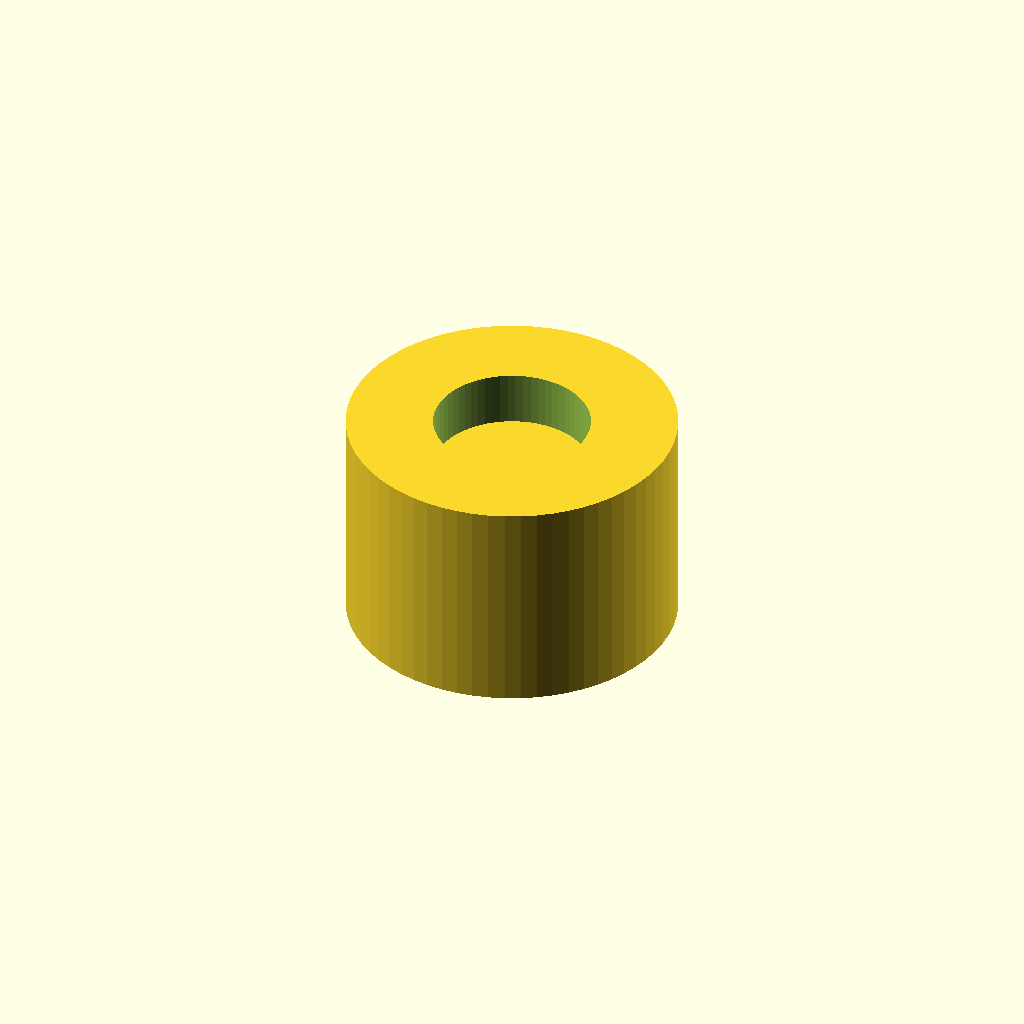
Cell 1 — every parameter at its default value.
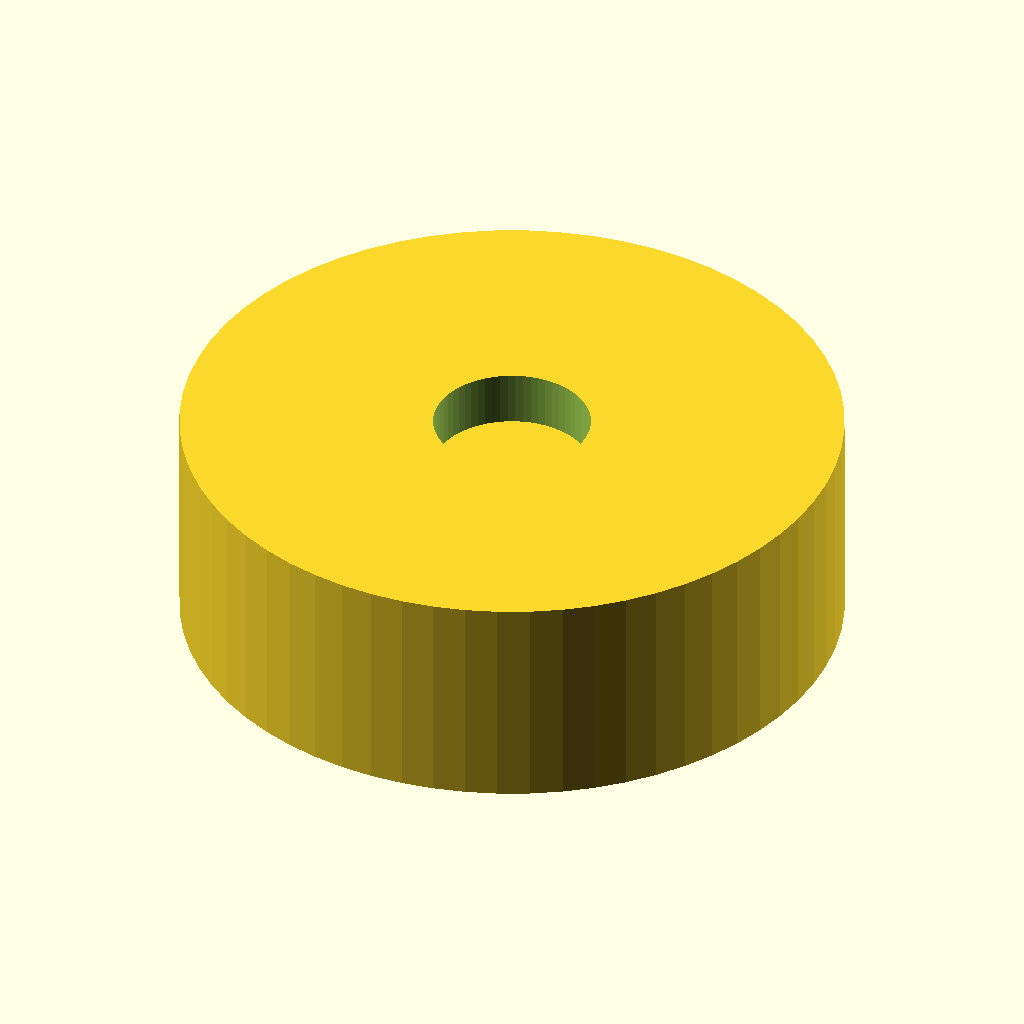
Cell 2: boss_outer = 24 (everything else at default).
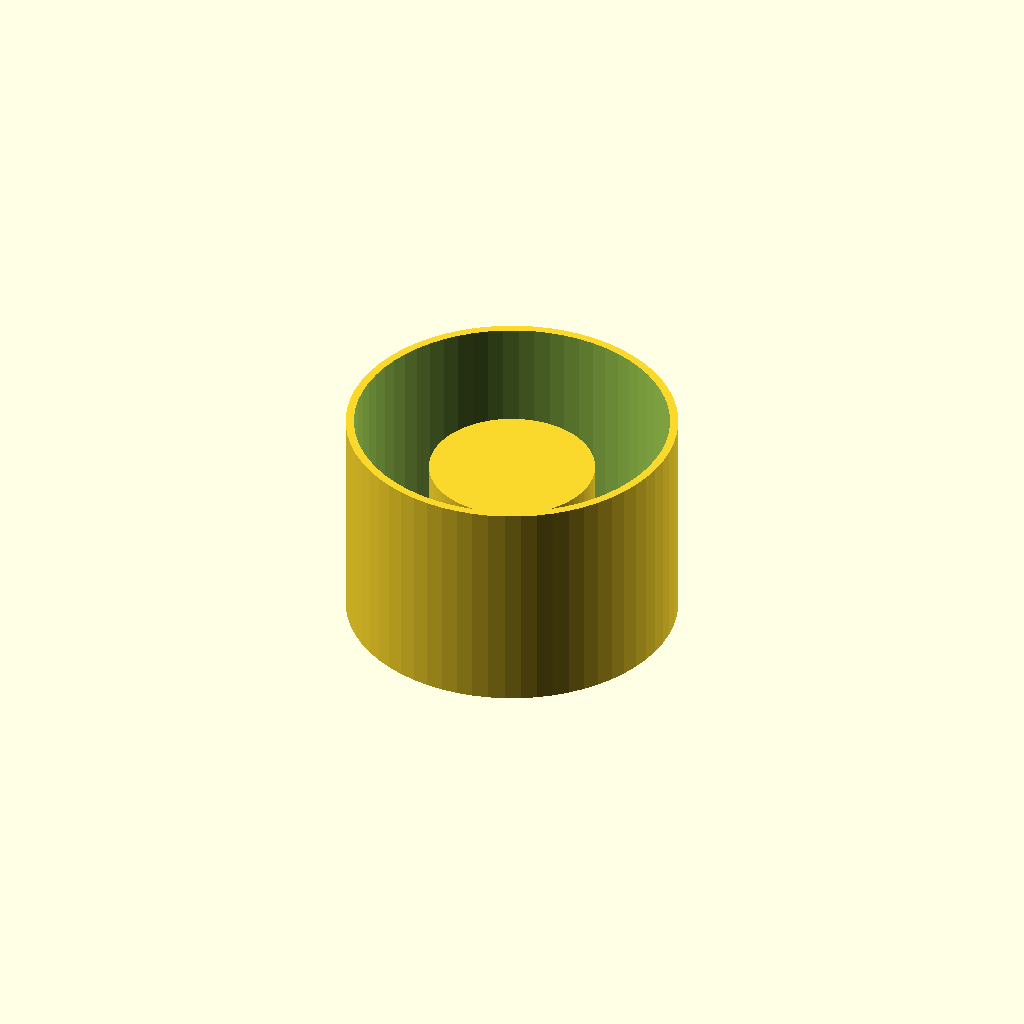
Cell 3 — boss_inner set to 11.4, the other parameters unchanged.
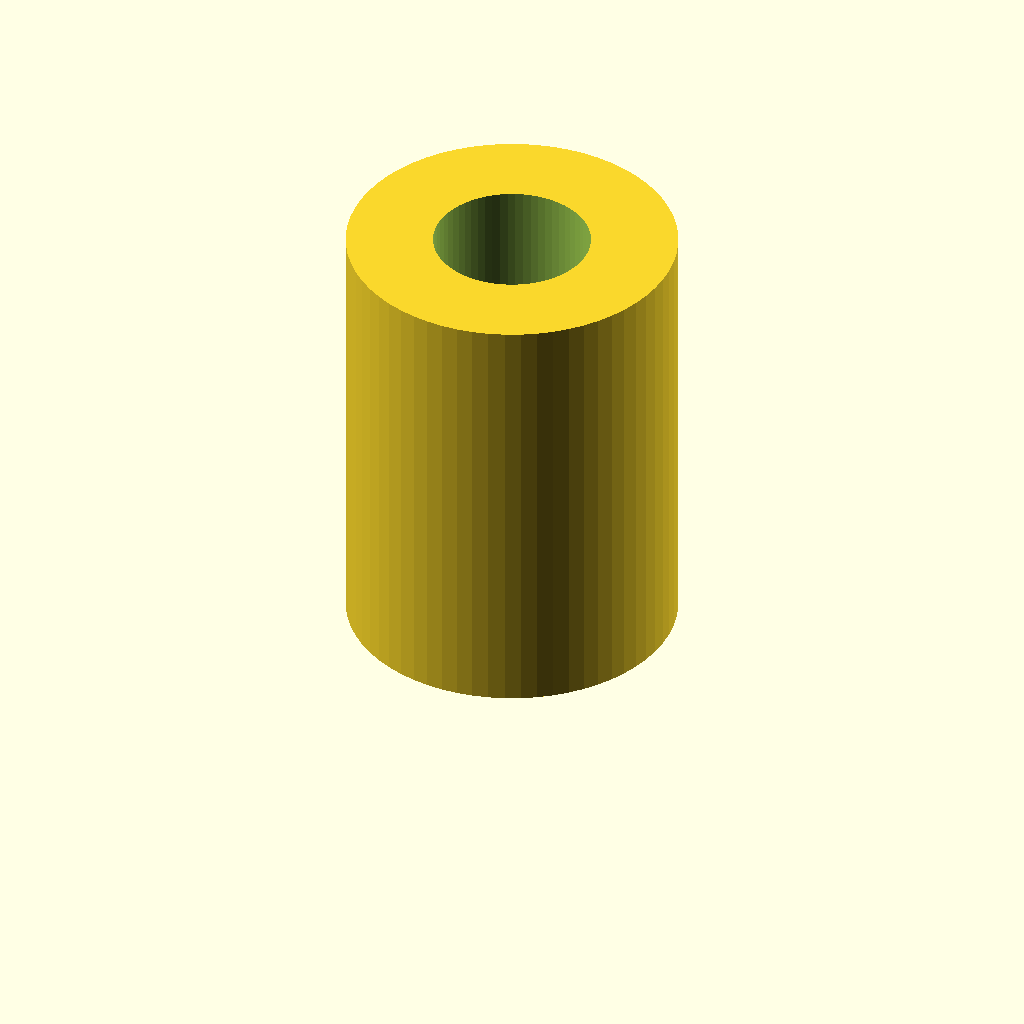
Cell 4: the same model with boss_height = 16.
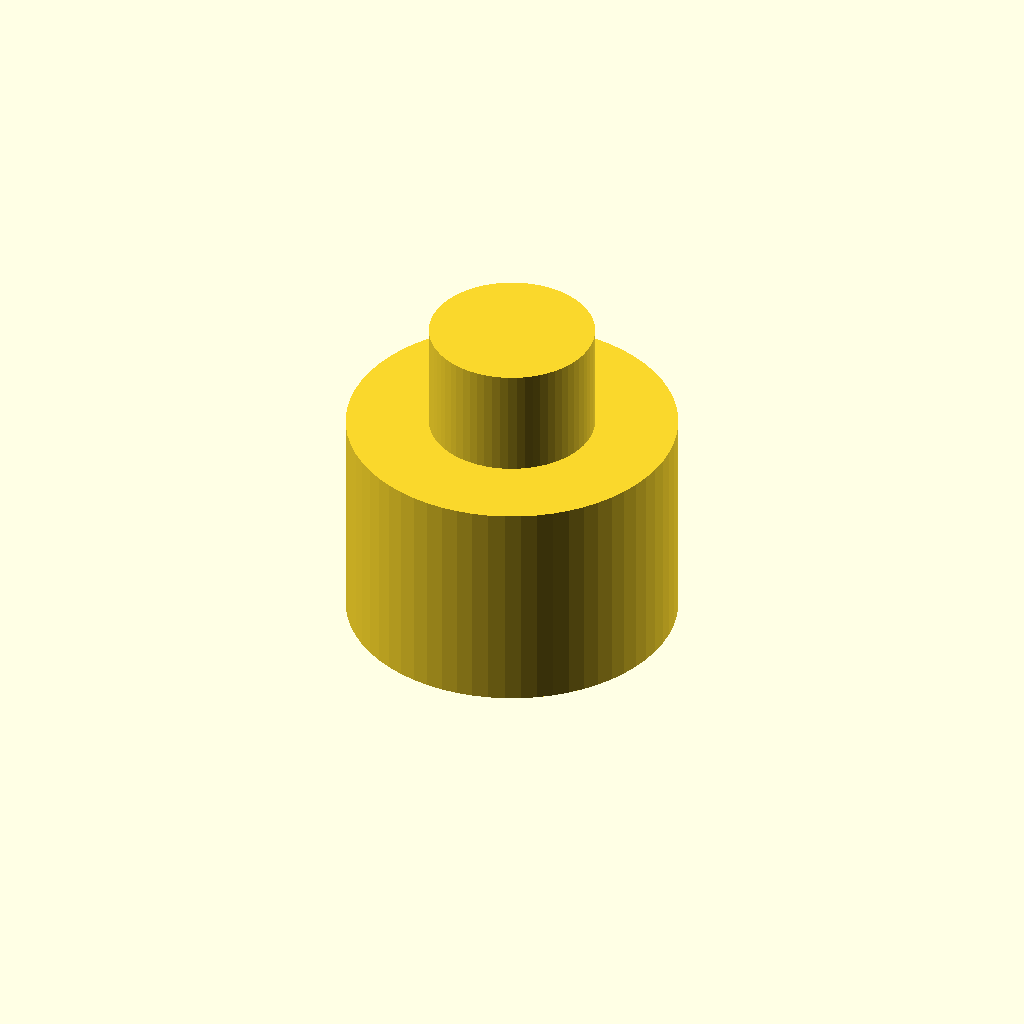
Cell 5: the same model with insert_height = 12.
All cells are drawn from one camera (rotation 55°, 0°, 25°, orthographic, colour scheme Cornfield), so only the parameter changes between them.
OpenSCAD source file skill/examples/press_fit_insert.scad:
// A printed boss with a hole sized for an interference (press-fit) insert.
// The insert is sized 0.30 mm larger in diameter than the hole — 0.15 mm
// radial interference, mid-band of the FN spec range (-0.20 .. -0.10 mm).
//
// Demonstrates: FN fit class within spec, plus the `clash_whitelist`
// annotation suppressing the hard-clash BLOCK that would otherwise fire
// on this geometry. (Without the whitelist this example would BLOCK on
// hard_clash:boss~insert by ~16 mm³.)
//
// part: boss
// part: insert
// fit: boss~insert class=FN
// clash_whitelist: boss~insert
// gravity: -z

boss_outer    = 12;
boss_inner    = 5.7;
boss_height   = 8;
insert_outer  = 6.0;
insert_height = 6;

module boss() {
    difference() {
        cylinder(h=boss_height, d=boss_outer, $fn=64);
        translate([0, 0, -0.1])
            cylinder(h=boss_height + 0.2, d=boss_inner, $fn=64);
    }
}

module insert() {
    cylinder(h=insert_height, d=insert_outer, $fn=64);
}

module assembly() {
    boss();
    insert();
}

assembly();
Customizer parameters (derived from the source; name, type, default, range or options):
boss_outer: number, default 12
boss_inner: number, default 5.7
boss_height: number, default 8
insert_outer: number, default 6
insert_height: number, default 6
